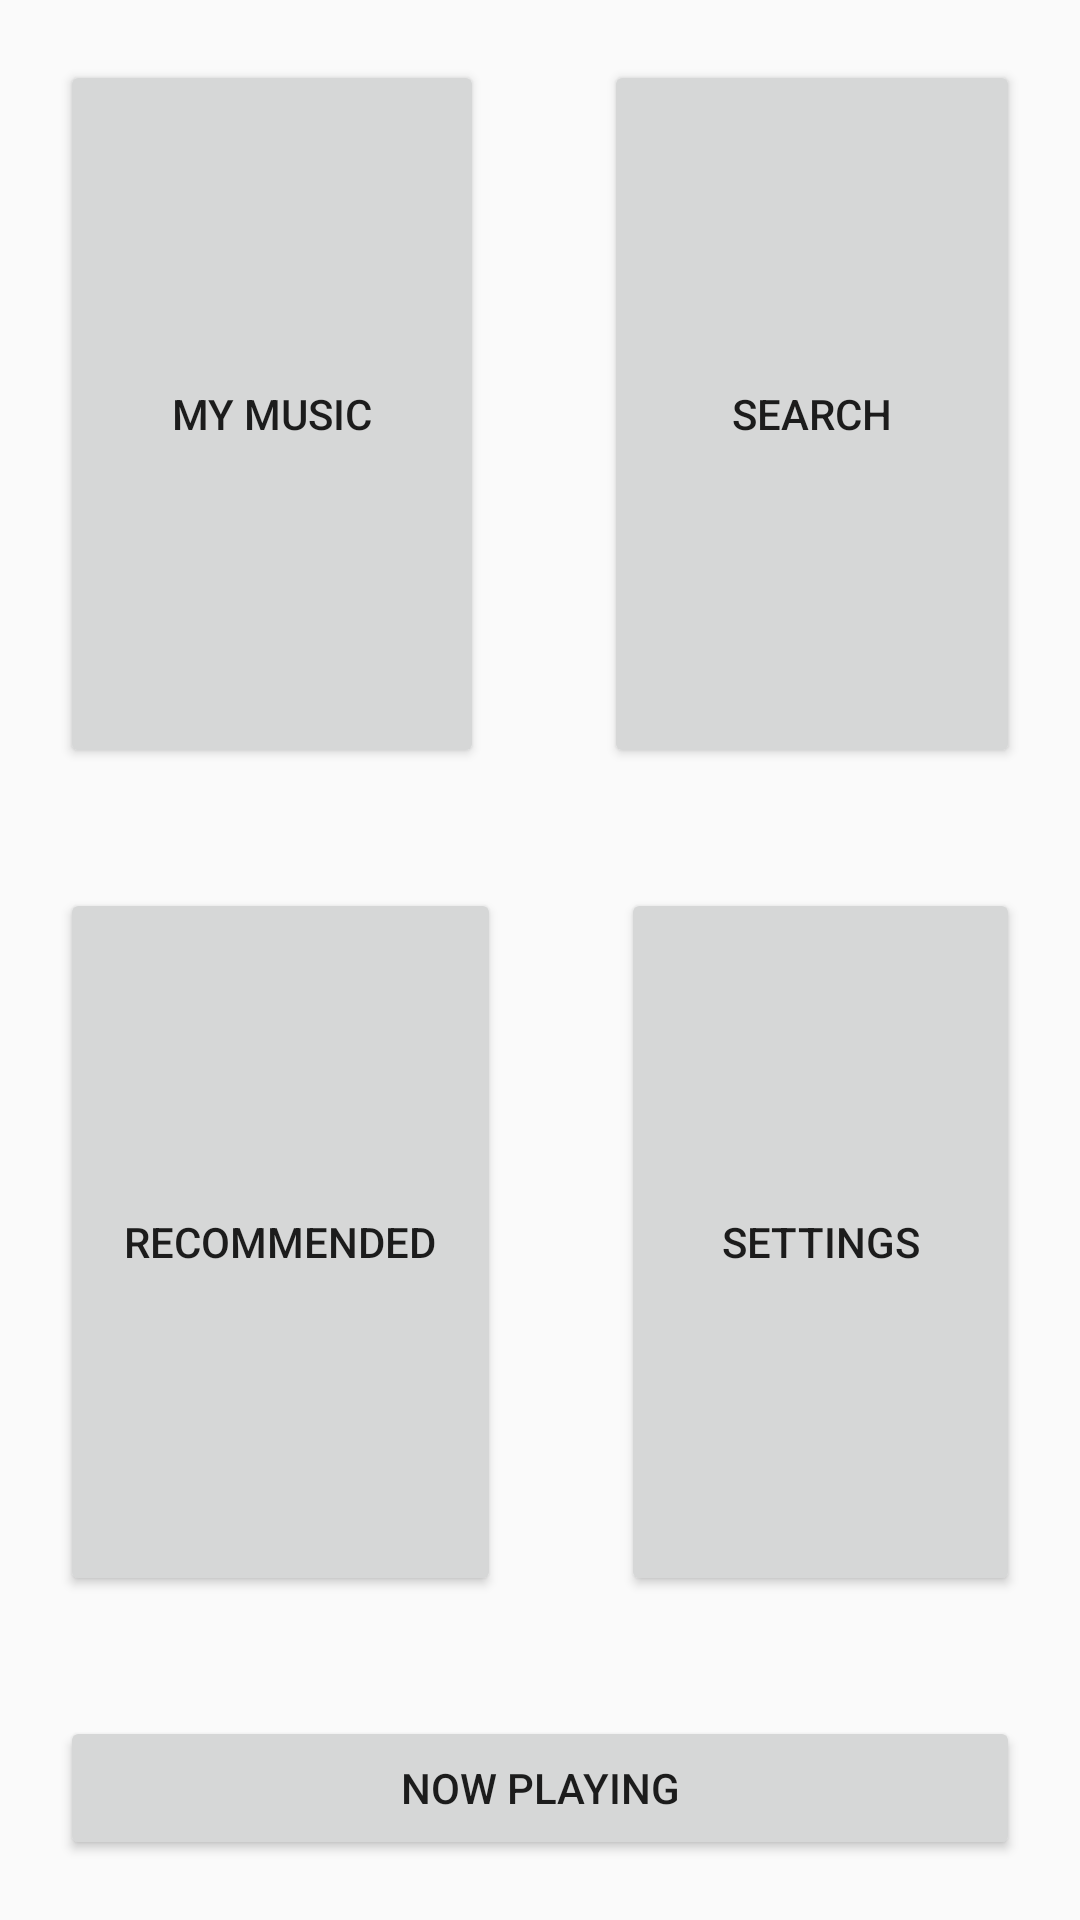

Layout XML and referenced resources for this Android screen:
<!-- AndroidManifest.xml: application theme AppTheme -->
<!-- res/layout/activity_main.xml -->
<?xml version="1.0" encoding="utf-8"?>
<LinearLayout xmlns:android="http://schemas.android.com/apk/res/android"
    xmlns:app="http://schemas.android.com/apk/res-auto"
    xmlns:tools="http://schemas.android.com/tools"
    android:layout_width="match_parent"
    android:layout_height="match_parent"
    android:orientation="vertical"
    android:weightSum="1"
    tools:context="com.example.example.music.MainActivity">


    <LinearLayout
        android:layout_width="match_parent"
        android:layout_height="match_parent"
        android:layout_weight=".33"
        android:orientation="vertical">

        <LinearLayout
            android:layout_width="match_parent"
            android:layout_height="wrap_content"
            android:layout_weight=".33"
            android:orientation="horizontal">

            <Button
                android:id="@+id/my_music_button"
                android:layout_width="wrap_content"
                android:layout_height="match_parent"
                android:layout_margin="20dp"
                android:layout_weight=".5"
                android:text="@string/my_music" />

            <Button
                android:id="@+id/search_button"
                android:layout_width="wrap_content"
                android:layout_height="match_parent"
                android:layout_margin="20dp"
                android:layout_weight=".5"
                android:text="@string/search" />
        </LinearLayout>

        <LinearLayout
            android:layout_width="match_parent"
            android:layout_height="wrap_content"
            android:layout_weight=".33"
            android:orientation="horizontal">

            <Button
                android:id="@+id/recommended_button"
                android:layout_width="wrap_content"
                android:layout_height="match_parent"
                android:layout_margin="20dp"
                android:layout_weight=".5"
                android:padding="0dp"
                android:text="@string/recommended" />

            <Button
                android:id="@+id/settings_button"
                android:layout_width="wrap_content"
                android:layout_height="match_parent"
                android:layout_margin="20dp"
                android:layout_weight=".5"
                android:text="@string/settings" />
        </LinearLayout>

        <Button
            android:id="@+id/now_playing_button"
            android:layout_width="match_parent"
            android:layout_height="wrap_content"
            android:layout_gravity="bottom"
            android:layout_margin="20dp"
            android:text="@string/now_playing" />

    </LinearLayout>


</LinearLayout>
<!-- resources referenced by this layout -->
<resources>
  <string name="my_music">My Music</string>
  <string name="now_playing">Now Playing</string>
  <string name="recommended">Recommended</string>
  <string name="search">Search</string>
  <string name="settings">Settings</string>
  <style name="AppTheme" parent="Theme.AppCompat.Light.DarkActionBar">
          
          <item name="colorPrimary">@color/colorPrimary</item>
          <item name="colorPrimaryDark">@color/colorPrimaryDark</item>
          <item name="colorAccent">@color/colorAccent</item>
      </style>
  <!-- not gathered from this repository: default colours our renderer supplied (Android Studio template values) -->
  <color name="colorPrimary">#FF6200EE</color>
  <color name="colorPrimaryDark">#FF3700B3</color>
  <color name="colorAccent">#FF03DAC5</color>
</resources>
